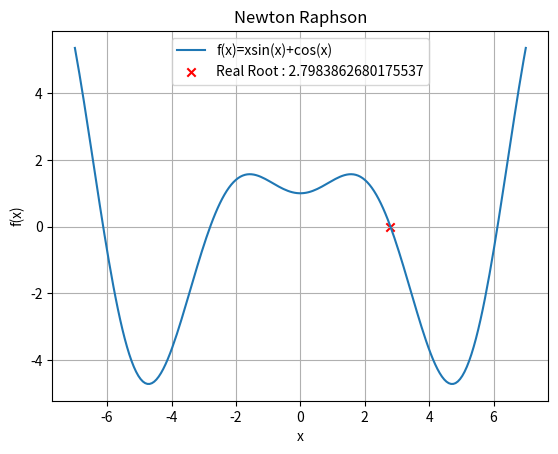

This chart was generated by the following Python code:
import matplotlib.pyplot as plt
import numpy as np
import math
def f(x): return x * np.sin(x)+np.cos(x)
def g(x): return x * np.cos(x)


x=2.5
xi=x-(f(x)/g(x))
error= 0.00001
fig,ax=plt.subplots()
b=np.linspace(-7,7,200)
a=f(b)
ax.plot(b,a,label="f(x)=xsin(x)+cos(x)")

while(abs((xi-x)/xi)>error):
    x=xi
    xi=x-(f(x)/g(x))
print("Root: ",xi)



plt.xlabel("x")
plt.ylabel("f(x)")
ax.scatter(x,0,color='Red',marker='x',label=f'Real Root : {x}')
plt.legend()
ax.grid()
ax.set_title("Newton Raphson")
ax.set_xlabel("x")
ax.set_ylabel("f(x)")
plt.show()
